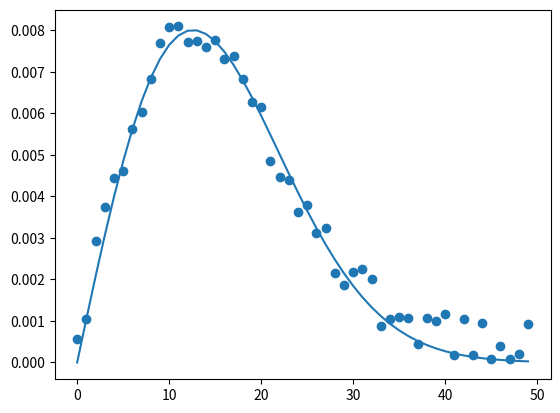

Write Python code to recreate this figure.
# curve fitting test of 2d distribution function

from scipy.optimize import curve_fit
import numpy as np
import matplotlib.pyplot as plt

list_linear_x = range(0,50,1)

array_x = np.array(list_linear_x)

list_y = []
list_y_fit = []

for num in array_x:
    list_y.append( 0.001*num * np.exp( -num*num/300 ) + 0.001*np.random.rand() ) #example of distribution function

array_y = np.array(list_y)

def nonlinear_fit(x,a,b):
    return  b * x * np.exp(-x*x/a)

param, cov = curve_fit(nonlinear_fit, array_x, array_y)

print(param)

for num in array_x:
    list_y_fit.append( param[1] * num * np.exp( -num*num/param[0]))

array_y_fit= np.array(list_y_fit)

plt.scatter(array_x, array_y)
plt.plot(array_x, array_y_fit)
plt.show()